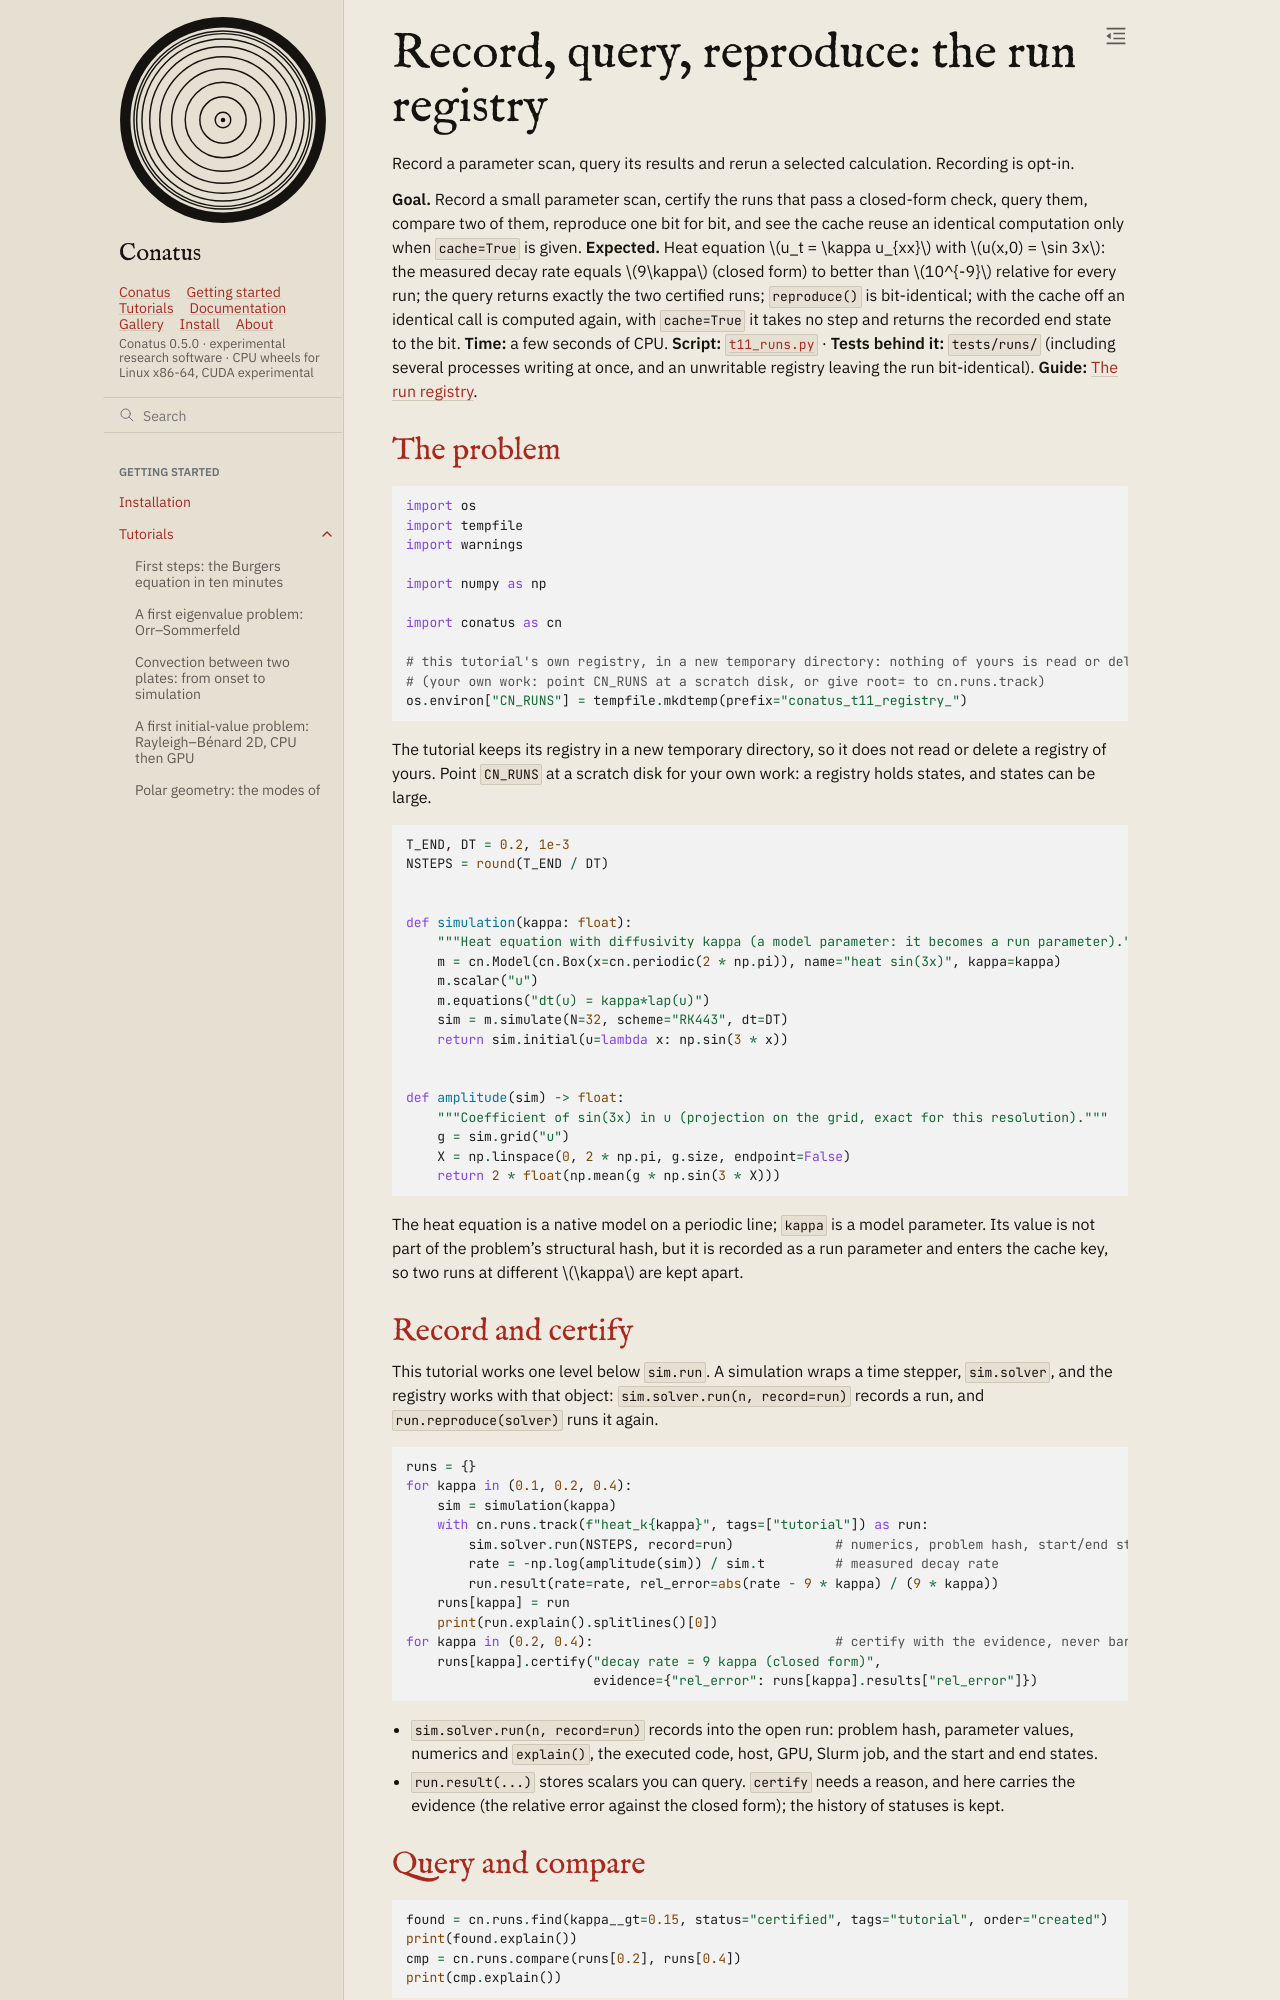

repository: rubendahan/conatus · page: docs/tutorials/11_runs.html · generator: sphinx

# Record, query, reproduce: the run registry

Record a parameter scan, query its results and rerun a selected calculation. Recording is opt-in.

**Goal.** Record a small parameter scan, certify the runs that pass a closed-form check, query them,
compare two of them, reproduce one bit for bit, and see the cache reuse an identical computation
only when `cache=True` is given.
**Expected.** Heat equation $u_t = \kappa u_{xx}$ with $u(x,0) = \sin 3x$: the measured decay rate
equals $9\kappa$ (closed form) to better than $10^{-9}$ relative for every run; the query returns
exactly the two certified runs; `reproduce()` is bit-identical; with the cache off an identical call
is computed again, with `cache=True` it takes no step and returns the recorded end state to the bit.
**Time:** a few seconds of CPU.
**Script:** [`t11_runs.py`](code/t11_runs.py) · **Tests behind it:** `tests/runs/` (including
several processes writing at once, and an unwritable registry leaving the run bit-identical).
**Guide:** {doc}`../guide/runs`.

## The problem

```{literalinclude} code/t11_runs.py
:language: python
:start-after: "# [imports]"
:end-before: "# [/imports]"
```

The tutorial keeps its registry in a new temporary directory, so it does not read or delete a
registry of yours. Point `CN_RUNS` at a scratch disk for your own work: a registry holds states, and
states can be large.

```{literalinclude} code/t11_runs.py
:language: python
:start-after: "# [problem]"
:end-before: "# [/problem]"
```

The heat equation is a native model on a periodic line; `kappa` is a model parameter. Its value is
not part of the problem's structural hash, but it is recorded as a run parameter and enters the cache
key, so two runs at different $\kappa$ are kept apart.
